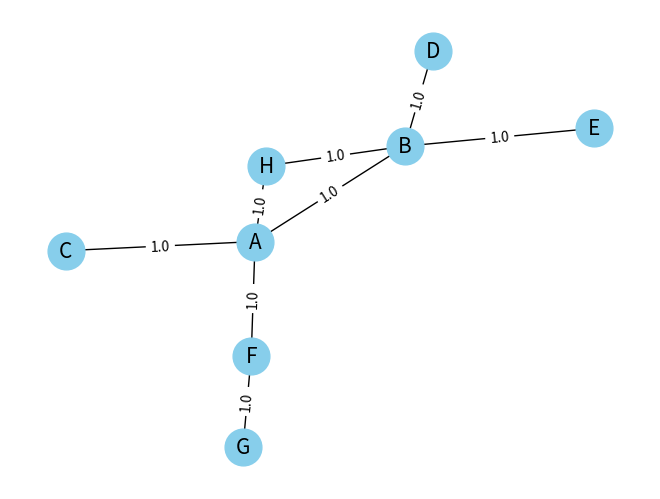

Write Python code to recreate this figure.
import numpy as np
import networkx as nx
import matplotlib.pyplot as plt
from collections import deque

class Node:
    def __init__(self, frame_id):
      self.name = frame_id
      self.edges = []

    def __str__(self):
      return '{}'.format(self.name)

class Edge:
    def __init__(self, from_node, to_node, transformation_matrix):
      self.from_node = from_node
      self.to_node = to_node
      self.transformation_matrix = transformation_matrix
    
    def __str__(self):
      return '{} - {}'.format(self.from_node, self.to_node)

class TFGraph:
    def __init__(self):
      self.nodes = {}
      self.G = nx.Graph()  # Initialize a new Graph object
    
    def add_node(self, frame_id):
      if frame_id not in self.nodes:
        self.nodes[frame_id] = Node(frame_id)
        self.G.add_node(frame_id)  # Add node to the networkx graph
    
    def connect_nodes(self, from_node_name, to_node_name, transformation_matrix):
      """
        from_node_name: parent name
        to_node_name: child name
        transformation_matrix: 4x4 transformation matrix
      """
      if from_node_name in self.nodes and to_node_name in self.nodes:
        from_node = self.nodes[from_node_name]
        to_node = self.nodes[to_node_name]
        edge = Edge(from_node, to_node, transformation_matrix)
        from_node.edges.append(edge)
        edge = Edge(to_node, from_node, np.linalg.inv(transformation_matrix))
        to_node.edges.append(edge)
        self.G.add_edge(from_node_name, to_node_name, weight=1.0)
      else:
        print("One or both nodes do not exist.")
    
    def node_exists(self, frame_id):
      return (frame_id in self.nodes)
    
    def find_shortest_path(self, from_name, to_name):
      if from_name not in self.nodes or to_name not in self.nodes:
        return None
      visited = set()
      queue = deque([(from_name, [np.eye(4, 4)])])
      while queue:
        current_node_name, path_tf = queue.popleft()
        if current_node_name == to_name:
          return path_tf
        if current_node_name not in visited:
          # print('Visit: {}'.format(current_node_name))
          visited.add(current_node_name)
          for edge in self.nodes[current_node_name].edges:
            if edge.to_node.name not in visited:
              queue.append((edge.to_node.name, path_tf + [edge.transformation_matrix]))
      return None

    def get_relative_transform(self, frame_id, child_frame_id):
      path_tf = self.find_shortest_path(frame_id, child_frame_id)
      if path_tf is not None:
        T = np.eye(4, 4)
        for tf in path_tf:
          T = T @ tf
        return T
      else:
        return None

    def visualize_graph(self):
        pos = nx.spring_layout(self.G)  # Positions for all nodes
        nx.draw(self.G, pos, with_labels=True, node_color='skyblue', node_size=700, edge_color='k', linewidths=1, font_size=15, )
        edge_labels = dict([((u, v,), d['weight']) for u, v, d in self.G.edges(data=True)])
        nx.draw_networkx_edge_labels(self.G, pos, edge_labels=edge_labels)
        plt.show()

if __name__ == "__main__":
  import random

  graph = TFGraph()
  graph.add_node('A')
  graph.add_node('B')
  graph.add_node('C')
  graph.add_node('D')
  graph.add_node('E')
  graph.add_node('F')
  graph.add_node('G')
  graph.add_node('H')
  graph.connect_nodes('A', 'B', np.eye(4, 4))
  graph.connect_nodes('A', 'C', np.eye(4, 4))
  graph.connect_nodes('A', 'F', np.eye(4, 4))
  graph.connect_nodes('B', 'D', np.eye(4, 4))
  graph.connect_nodes('B', 'E', np.eye(4, 4))
  graph.connect_nodes('F', 'G', np.eye(4, 4))
  graph.connect_nodes('B', 'H', np.eye(4, 4))
  graph.connect_nodes('A', 'H', np.eye(4, 4))
  print(graph.get_relative_transform('A', 'D'))
  print(graph.get_relative_transform('A', 'G'))
  print(graph.get_relative_transform('E', 'G'))
  print(graph.get_relative_transform('E', 'C'))  
  graph.visualize_graph()
